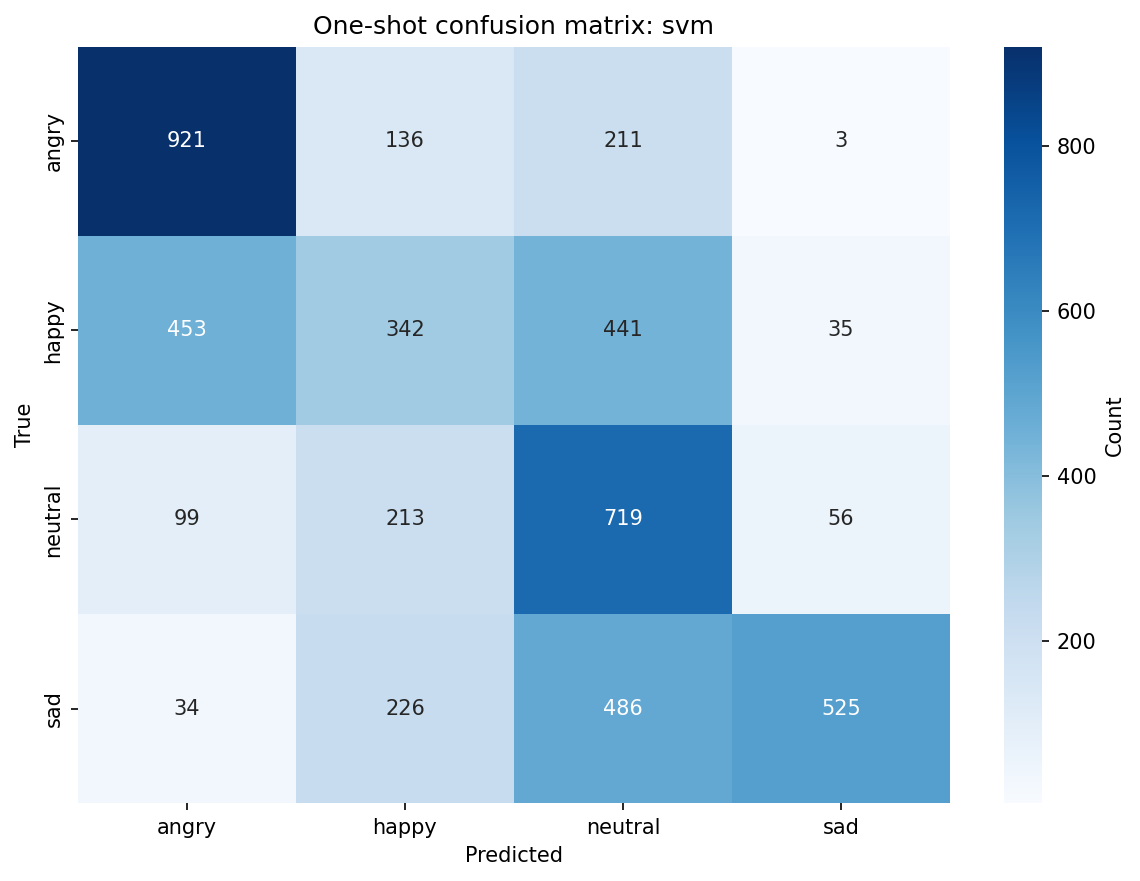

Source data for this figure (header and first rows):
, angry, happy, neutral, sad
angry, 921, 136, 211, 3
happy, 453, 342, 441, 35
neutral, 99, 213, 719, 56
sad, 34, 226, 486, 525
